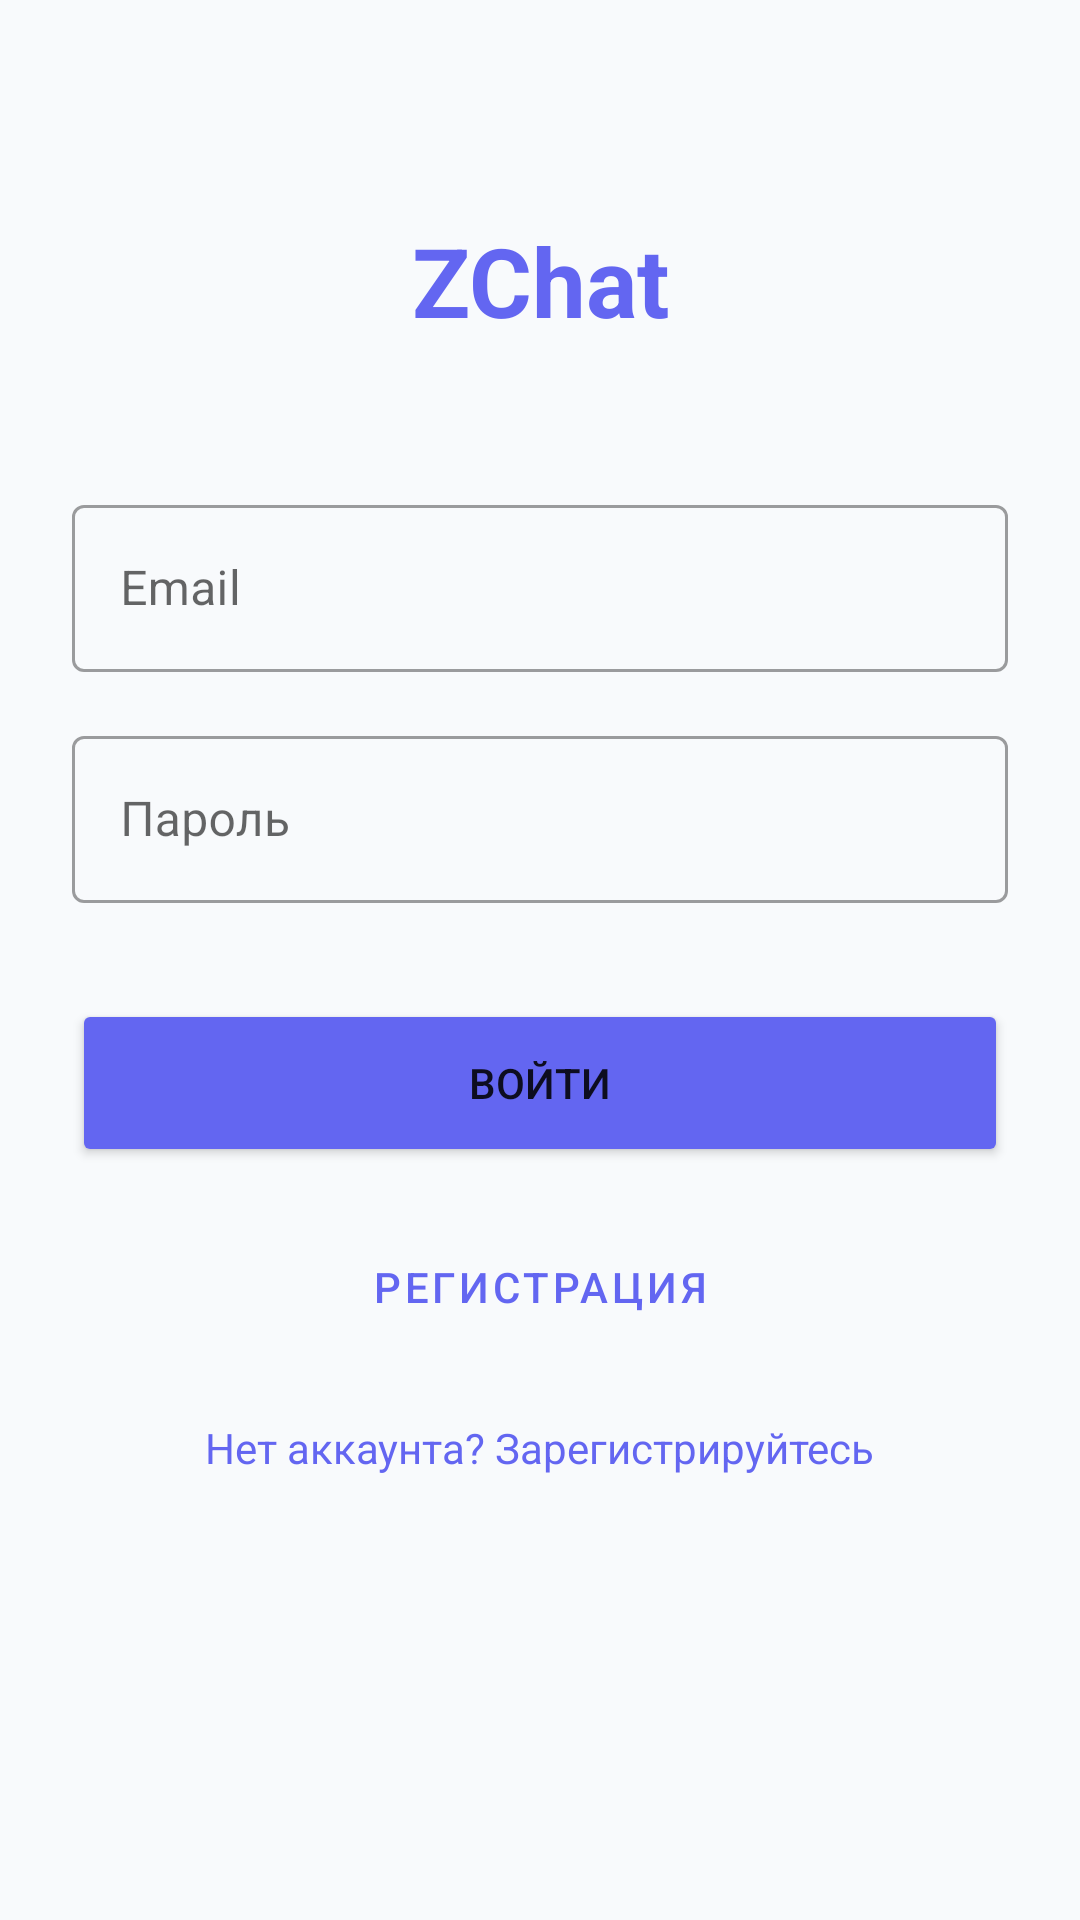

The Android layout XML behind this screen, and the referenced resources:
<!-- AndroidManifest.xml: activity theme Theme.ZChat -->
<!-- res/layout/activity_auth.xml -->
<?xml version="1.0" encoding="utf-8"?>
<androidx.constraintlayout.widget.ConstraintLayout xmlns:android="http://schemas.android.com/apk/res/android"
    xmlns:app="http://schemas.android.com/apk/res-auto"
    android:layout_width="match_parent"
    android:layout_height="match_parent"
    android:padding="24dp"
    android:background="#F8FAFC">

    <TextView
        android:id="@+id/tvLogo"
        android:layout_width="wrap_content"
        android:layout_height="wrap_content"
        android:text="ZChat"
        android:textSize="32sp"
        android:textStyle="bold"
        android:textColor="#6366F1"
        app:layout_constraintTop_toTopOf="parent"
        app:layout_constraintStart_toStartOf="parent"
        app:layout_constraintEnd_toEndOf="parent"
        android:layout_marginTop="48dp"/>

    <com.google.android.material.textfield.TextInputLayout
        android:id="@+id/tilEmail"
        android:layout_width="0dp"
        android:layout_height="wrap_content"
        android:hint="Email"
        app:layout_constraintTop_toBottomOf="@id/tvLogo"
        app:layout_constraintStart_toStartOf="parent"
        app:layout_constraintEnd_toEndOf="parent"
        android:layout_marginTop="48dp"
        style="@style/Widget.MaterialComponents.TextInputLayout.OutlinedBox">
        <com.google.android.material.textfield.TextInputEditText
            android:id="@+id/etEmail"
            android:layout_width="match_parent"
            android:layout_height="wrap_content"
            android:inputType="textEmailAddress"/>
    </com.google.android.material.textfield.TextInputLayout>

    <com.google.android.material.textfield.TextInputLayout
        android:id="@+id/tilPassword"
        android:layout_width="0dp"
        android:layout_height="wrap_content"
        android:hint="Пароль"
        app:layout_constraintTop_toBottomOf="@id/tilEmail"
        app:layout_constraintStart_toStartOf="parent"
        app:layout_constraintEnd_toEndOf="parent"
        android:layout_marginTop="16dp"
        style="@style/Widget.MaterialComponents.TextInputLayout.OutlinedBox">
        <com.google.android.material.textfield.TextInputEditText
            android:id="@+id/etPassword"
            android:layout_width="match_parent"
            android:layout_height="wrap_content"
            android:inputType="textPassword"/>
    </com.google.android.material.textfield.TextInputLayout>

    <com.google.android.material.textfield.TextInputLayout
        android:id="@+id/tilUsername"
        android:layout_width="0dp"
        android:layout_height="wrap_content"
        android:hint="Имя пользователя"
        android:visibility="gone"
        app:layout_constraintTop_toBottomOf="@id/tilPassword"
        app:layout_constraintStart_toStartOf="parent"
        app:layout_constraintEnd_toEndOf="parent"
        android:layout_marginTop="16dp"
        style="@style/Widget.MaterialComponents.TextInputLayout.OutlinedBox">
        <com.google.android.material.textfield.TextInputEditText
            android:id="@+id/etUsername"
            android:layout_width="match_parent"
            android:layout_height="wrap_content"/>
    </com.google.android.material.textfield.TextInputLayout>

    <Button
        android:id="@+id/btnLogin"
        android:layout_width="0dp"
        android:layout_height="56dp"
        android:text="Войти"
        app:layout_constraintTop_toBottomOf="@id/tilUsername"
        app:layout_constraintStart_toStartOf="parent"
        app:layout_constraintEnd_toEndOf="parent"
        android:layout_marginTop="32dp"
        android:backgroundTint="#6366F1"/>

    <Button
        android:id="@+id/btnRegister"
        android:layout_width="0dp"
        android:layout_height="56dp"
        android:text="Регистрация"
        style="@style/Widget.MaterialComponents.Button.OutlinedButton"
        app:layout_constraintTop_toBottomOf="@id/btnLogin"
        app:layout_constraintStart_toStartOf="parent"
        app:layout_constraintEnd_toEndOf="parent"
        android:layout_marginTop="12dp"
        android:textColor="#6366F1"/>

    <TextView
        android:id="@+id/tvToggleMode"
        android:layout_width="wrap_content"
        android:layout_height="wrap_content"
        android:text="Нет аккаунта? Зарегистрируйтесь"
        android:textSize="14sp"
        android:textColor="#6366F1"
        android:padding="16dp"
        app:layout_constraintTop_toBottomOf="@id/btnRegister"
        app:layout_constraintStart_toStartOf="parent"
        app:layout_constraintEnd_toEndOf="parent"/>

    <ProgressBar
        android:id="@+id/progressBar"
        android:layout_width="wrap_content"
        android:layout_height="wrap_content"
        android:visibility="gone"
        app:layout_constraintTop_toTopOf="parent"
        app:layout_constraintBottom_toBottomOf="parent"
        app:layout_constraintStart_toStartOf="parent"
        app:layout_constraintEnd_toEndOf="parent"/>
</androidx.constraintlayout.widget.ConstraintLayout>
<!-- resources referenced by this layout -->
<resources>
  <style name="Theme.ZChat" parent="Theme.MaterialComponents.DayNight.DarkActionBar">
          <item name="colorPrimary">@color/primary</item>
          <item name="colorPrimaryVariant">@color/purple_700</item>
          <item name="colorOnPrimary">@color/white</item>
      </style>
  <color name="primary">#6200EE</color>
  <color name="purple_700">#3700B3</color>
  <color name="white">#FFFFFFFF</color>
</resources>
